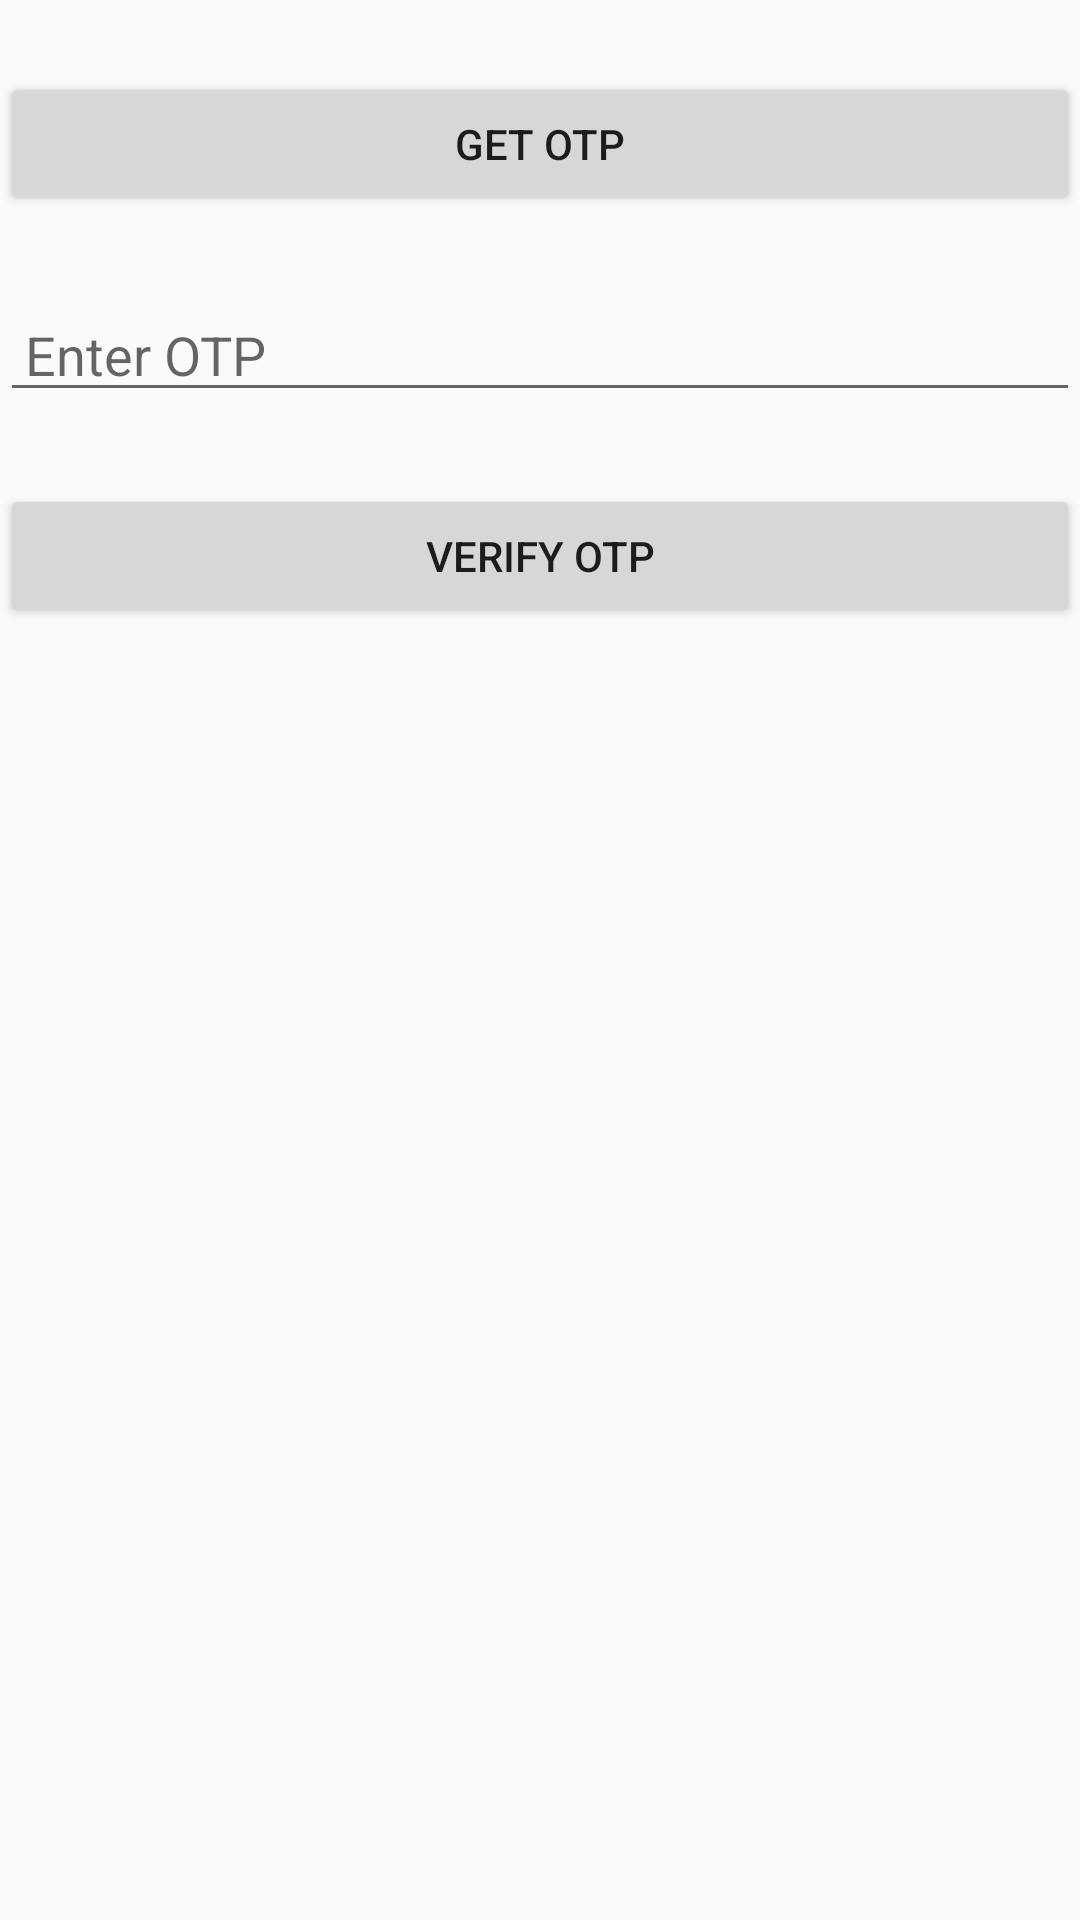

Layout XML and referenced resources for this Android screen:
<!-- AndroidManifest.xml: application theme AppTheme -->
<!-- res/layout/otp_activity.xml -->
<?xml version="1.0" encoding="utf-8"?>
<LinearLayout
    xmlns:android="http://schemas.android.com/apk/res/android" android:layout_width="match_parent"
    android:layout_height="match_parent"
    android:orientation="vertical"
    android:layout_gravity="center">

    <Button
        android:id="@+id/get_otp"
        android:layout_width="match_parent"
        android:layout_height="wrap_content"
        android:layout_marginTop="24dp"
        android:text="get OTP"/>

    <EditText
        android:id="@+id/edit_otp"
        android:layout_width="match_parent"
        android:layout_height="wrap_content"
        android:layout_marginTop="24dp"
        android:hint=" Enter OTP"/>

    <Button
        android:id="@+id/login"
        android:layout_width="match_parent"
        android:layout_height="wrap_content"
        android:layout_marginTop="24dp"
        android:text="Verify OTP"/>

</LinearLayout>
<!-- resources referenced by this layout -->
<resources>
  <style name="AppTheme" parent="Theme.AppCompat.Light.DarkActionBar">
          
          <item name="colorPrimary">@color/colorPrimary</item>
          <item name="colorPrimaryDark">@color/colorPrimaryDark</item>
          <item name="colorAccent">@color/colorAccent</item>
      </style>
  <color name="colorPrimary">#0c1149</color>
  <color name="colorPrimaryDark">#3700B3</color>
  <color name="colorAccent">#03DAC5</color>
</resources>
